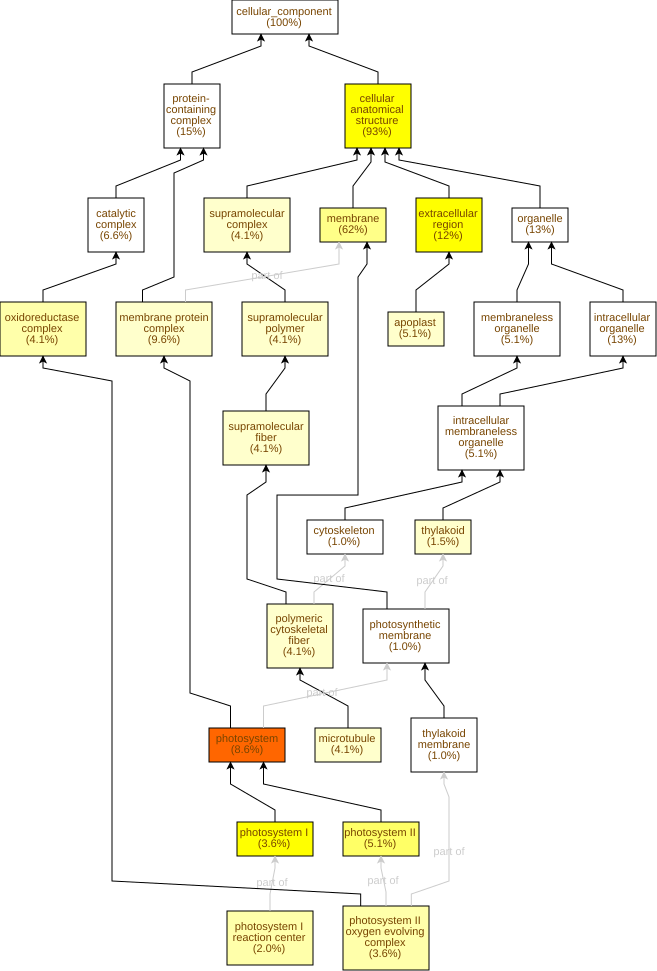

The data file committed next to this chart (first rows):
GO Term	Study #	Study Freq.	Pop. Freq.	p-value	q-value	name	gene products
GO:0009521	17	8.6%	0.91%	6.25E-14	4.56E-12	photosystem	Cc03g03590,Cc01g15890,Cc01g18800,Cc10g12…
GO:0005576	23	12%	3.0%	6.14E-9	2.24E-7	extracellular region	Cc02g07670,Cc01g09790,Cc06g01620,Cc01g15…
GO:0009522	7	3.6%	0.24%	1.52E-8	3.69E-7	photosystem I	Cc03g03590,Cc01g15890,Cc10g12590,Cc02g09…
GO:0110165	183	93%	79%	2.76E-8	5.04E-7	cellular anatomical structure	Cc03g05360,Cc06g20230,Cc02g12240,Cc11g16…
GO:0009523	10	5.1%	0.68%	2.03E-7	2.96E-6	photosystem II	Cc08g01300,Cc05g15930,Cc01g18800,Cc05g00…
GO:0016020	122	62%	47%	5.44E-6	6.61E-5	membrane	Cc03g05360,Cc06g20230,Cc02g12240,Cc11g16…
GO:0009654	7	3.6%	0.53%	3.65E-5	3.81E-4	photosystem II oxygen evolving complex	Cc05g15930,Cc05g00840,Cc07g05350,Cc02g11…
GO:0009538	4	2.0%	0.15%	5.24E-5	4.79E-4	photosystem I reaction center	Cc03g03590,Cc01g15890,Cc09g06610,Cc04g03…
GO:1990204	8	4.1%	0.77%	7.01E-5	5.69E-4	oxidoreductase complex	Cc05g15930,Cc05g00840,Cc07g05350,Cc02g11…
GO:0099081	8	4.1%	0.91%	2.75E-4	2.01E-3	supramolecular polymer	Cc05g13520,Cc02g03820,Cc11g13960,Cc09g07…
GO:0099513	8	4.1%	0.91%	2.75E-4	2.01E-3	polymeric cytoskeletal fiber	Cc05g13520,Cc02g03820,Cc11g13960,Cc09g07…
GO:0099512	8	4.1%	0.91%	2.75E-4	2.01E-3	supramolecular fiber	Cc05g13520,Cc02g03820,Cc11g13960,Cc09g07…
GO:0005874	8	4.1%	0.91%	2.75E-4	2.01E-3	microtubule	Cc05g13520,Cc02g03820,Cc11g13960,Cc09g07…
GO:0099080	8	4.1%	1.0%	5.45E-4	2.84E-3	supramolecular complex	Cc05g13520,Cc02g03820,Cc11g13960,Cc09g07…
GO:0098796	19	9.6%	4.3%	5.64E-4	2.84E-3	membrane protein complex	Cc03g03590,Cc01g15890,Cc01g18800,Cc10g12…
GO:0048046	10	5.1%	1.6%	1.17E-3	5.32E-3	apoplast	Cc02g20260,Cc05g08560,Cc06g01620,Cc02g11…
GO:0009579	3	1.5%	0.15%	1.76E-3	7.56E-3	thylakoid	Cc04g03020,Cc02g38860,Cc02g39980
GO:0009507	4	2.0%	0.32%	2.62E-3	0.0106	chloroplast	Cc07g15630,Cc01g18800,Cc10g12130,Cc07g06…
GO:0009536	4	2.0%	0.35%	3.76E-3	0.0144	plastid	Cc07g15630,Cc01g18800,Cc10g12130,Cc07g06…
GO:0005618	6	3.0%	0.82%	4.53E-3	0.0165	cell wall	Cc02g20260,Cc05g08560,Cc02g11660,Cc07g07…
GO:0030312	6	3.0%	0.91%	7.66E-3	0.0266	external encapsulating structure	Cc02g20260,Cc05g08560,Cc02g11660,Cc07g07…
GO:0019898	4	2.0%	0.44%	9.03E-3	0.03	extrinsic component of membrane	Cc05g00840,Cc02g11770,Cc02g33910,Cc02g31…
GO:0070069	2	1.0%	0.15%	0.0298	0.0945	cytochrome complex	Cc08g01750,Cc02g18220
GO:0005819	2	1.0%	0.18%	0.043	0.131	spindle	Cc02g03820,Cc08g13550
GO:0009512	1	0.51%	0.03%	0.058	0.169	cytochrome b6f complex	Cc02g18220
GO:0080085	1	0.51%	0.03%	0.058	0.169	signal recognition particle, chloroplast…	Cc10g12130
GO:0042651	2	1.0%	0.24%	0.0744	0.201	thylakoid membrane	Cc05g15930,Cc04g16320
GO:0034357	2	1.0%	0.24%	0.0744	0.201	photosynthetic membrane	Cc05g15930,Cc04g16320
GO:0010330	1	0.51%	0.06%	0.113	0.284	cellulose synthase complex	Cc07g15660
GO:0010598	1	0.51%	0.06%	0.113	0.284	NAD(P)H dehydrogenase complex (plastoqui…	Cc04g16320
GO:0005960	1	0.51%	0.06%	0.113	0.284	glycine cleavage complex	Cc08g02390
GO:0015629	2	1.0%	0.41%	0.193	0.441	actin cytoskeleton	Cc06g07980,Cc03g06020
GO:0098803	1	0.51%	0.12%	0.213	0.47	respiratory chain complex	Cc08g01750
GO:0045277	1	0.51%	0.12%	0.213	0.47	respiratory chain complex IV	Cc08g01750
GO:0031966	3	1.5%	0.94%	0.283	0.59	mitochondrial membrane	Cc07g14260,Cc04g15520,Cc01g13710
GO:0005856	2	1.0%	0.56%	0.303	0.614	cytoskeleton	Cc06g07980,Cc03g06020
GO:0031968	2	1.0%	0.59%	0.325	0.64	organelle outer membrane	Cc04g16320,Cc04g15520
GO:0055035	1	0.51%	0.21%	0.342	0.657	plastid thylakoid membrane	Cc04g16320
GO:0009535	1	0.51%	0.21%	0.342	0.657	chloroplast thylakoid membrane	Cc04g16320
GO:0005885	1	0.51%	0.24%	0.38	0.694	Arp2/3 protein complex	Cc03g06020
GO:0005741	1	0.51%	0.24%	0.38	0.694	mitochondrial outer membrane	Cc04g15520
GO:0019867	2	1.0%	0.71%	0.41	0.712	outer membrane	Cc04g16320,Cc04g15520
GO:0042555	1	0.51%	0.26%	0.416	0.712	MCM complex	Cc01g21380
GO:1902495	1	0.51%	0.26%	0.416	0.712	transmembrane transporter complex	Cc08g01750
GO:1990351	1	0.51%	0.26%	0.416	0.712	transporter complex	Cc08g01750
GO:0042170	1	0.51%	0.35%	0.512	0.813	plastid membrane	Cc04g16320
GO:0048500	1	0.51%	0.35%	0.512	0.813	signal recognition particle	Cc10g12130
GO:0098588	2	1.0%	0.88%	0.527	0.813	bounding membrane of organelle	Cc04g16320,Cc04g15520
GO:0005739	1	0.51%	0.47%	0.616	0.918	mitochondrion	Cc08g01750
GO:0005886	1	0.51%	0.47%	0.616	0.918	plasma membrane	Cc10g04260
GO:0005643	1	0.51%	0.53%	0.66	0.944	nuclear pore	Cc06g16450
GO:0015935	1	0.51%	0.53%	0.66	0.944	small ribosomal subunit	Cc02g13570
GO:0005839	1	0.51%	0.59%	0.698	0.962	proteasome core complex	Cc07g08060
GO:1902494	13	6.6%	7.9%	0.793	1.0	catalytic complex	Cc07g15660,Cc07g08060,Cc05g00840,Cc02g11…
GO:0031090	4	2.0%	2.8%	0.812	1.0	organelle membrane	Cc04g16320,Cc07g14260,Cc04g15520,Cc01g13…
GO:0000786	1	0.51%	1.4%	0.944	1.0	nucleosome	Cc01g20020
GO:0032993	1	0.51%	1.5%	0.954	1.0	protein-DNA complex	Cc01g20020
GO:0044391	1	0.51%	1.7%	0.971	1.0	ribosomal subunit	Cc02g13570
GO:0043231	15	7.6%	12%	0.984	1.0	intracellular membrane-bounded organelle	Cc06g23710,Cc07g15630,Cc02g13600,Cc01g18…
GO:0043227	15	7.6%	12%	0.984	1.0	membrane-bounded organelle	Cc06g23710,Cc07g15630,Cc02g13600,Cc01g18…
... 13 more rows
